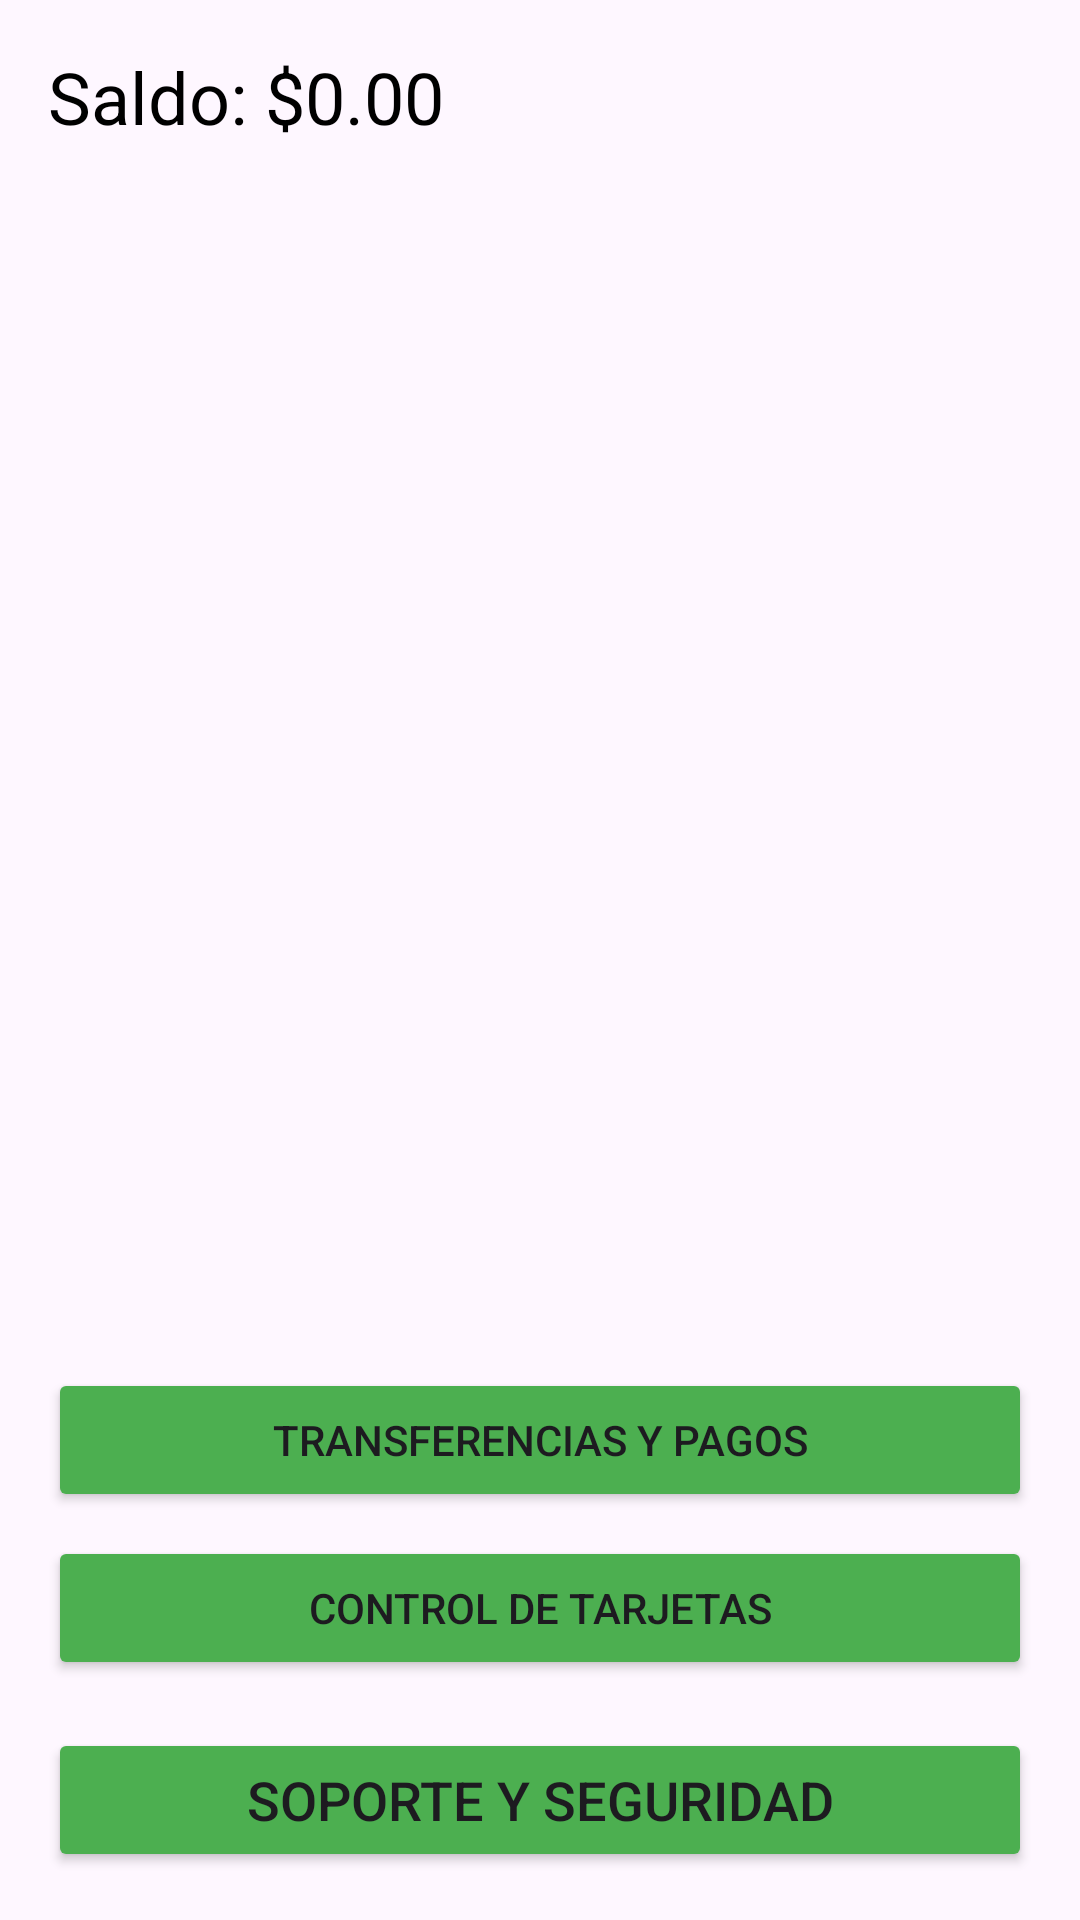

This screen was rendered from an Android layout file. Write that file and the resources it references.
<!-- AndroidManifest.xml: application theme Theme.MonetiaApp -->
<!-- res/layout/activity_main.xml -->
<?xml version="1.0" encoding="utf-8"?>
<LinearLayout xmlns:android="http://schemas.android.com/apk/res/android"
    android:layout_width="match_parent"
    android:layout_height="match_parent"
    android:orientation="vertical"
    android:padding="16dp">

    <TextView
        android:id="@+id/saldoTextView"
        android:layout_width="wrap_content"
        android:layout_height="wrap_content"
        android:text="Saldo: $0.00"
        android:textSize="24sp"
        android:textColor="#000"
        android:layout_marginBottom="16dp" />

    
    <ListView
        android:id="@+id/transaccionesListView"
        android:layout_width="match_parent"
        android:layout_height="0dp"
        android:layout_weight="1"
        android:contentDescription="Lista de transacciones" />

    
    <Button
        android:id="@+id/btnIrTransferencias"
        android:layout_width="match_parent"
        android:layout_height="wrap_content"
        android:text="Transferencias y Pagos"
        android:backgroundTint="#4CAF50"
        android:layout_marginTop="16dp" />

    
    <Button
        android:id="@+id/btnControlTarjetas"
        android:layout_width="match_parent"
        android:layout_height="wrap_content"
        android:text="Control de Tarjetas"
        android:backgroundTint="#4CAF50"
        android:layout_marginTop="8dp" />

    <Button
        android:id="@+id/btnSoporteSeguridad"
        android:layout_width="match_parent"
        android:layout_height="wrap_content"
        android:text="Soporte y Seguridad"
        android:backgroundTint="#4CAF50"
        android:textSize="18sp"
        android:layout_marginTop="16dp" />

</LinearLayout>
<!-- resources referenced by this layout -->
<resources>
  <style name="Theme.MonetiaApp" parent="Base.Theme.MonetiaApp" />
  <style name="Base.Theme.MonetiaApp" parent="Theme.Material3.DayNight.NoActionBar">
          
          
      </style>
</resources>
